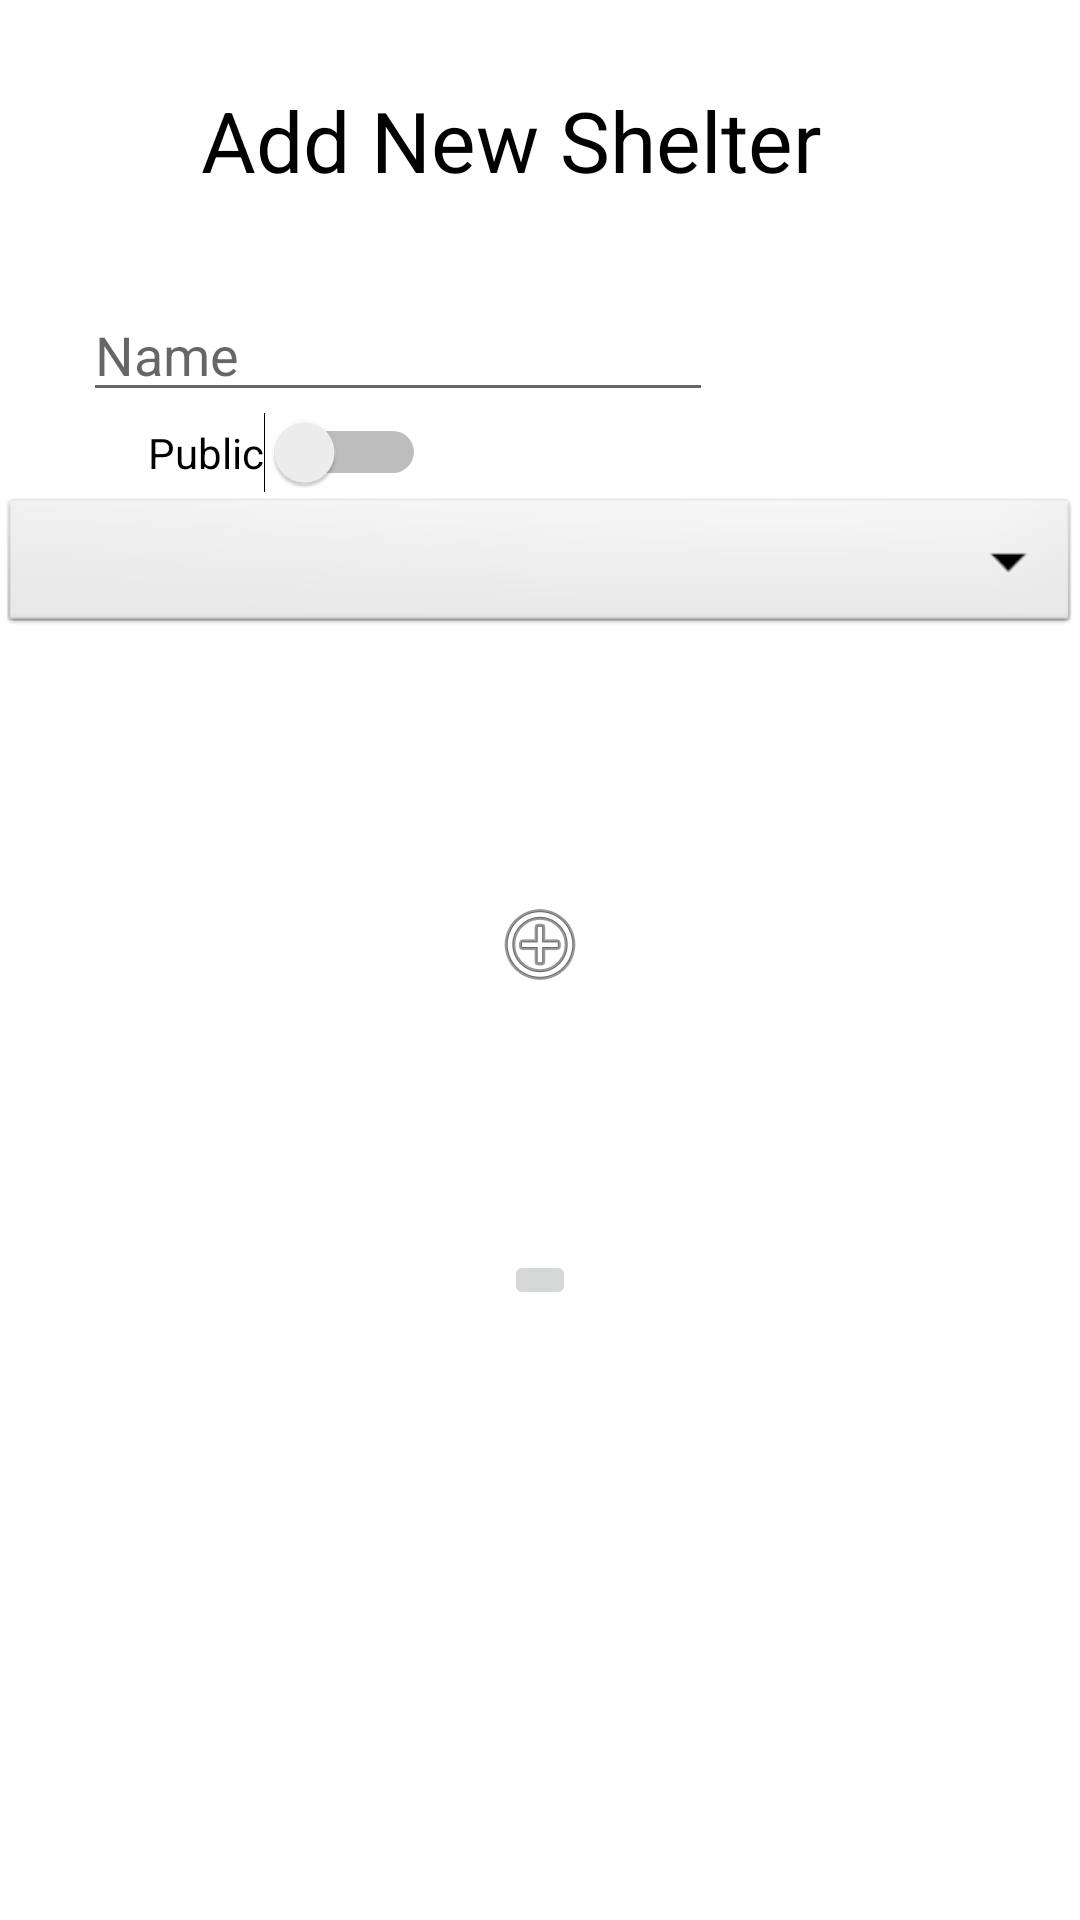

Reconstruct the res/layout file that produces this screen, plus the resources it refers to.
<!-- AndroidManifest.xml: application theme Theme.ShareMyShelter -->
<!-- res/layout/activity_add_shelter.xml -->
<?xml version="1.0" encoding="utf-8"?>
<androidx.constraintlayout.widget.ConstraintLayout xmlns:android="http://schemas.android.com/apk/res/android"
    xmlns:app="http://schemas.android.com/apk/res-auto"
    xmlns:tools="http://schemas.android.com/tools"
    android:layout_width="match_parent"
    android:layout_height="match_parent"
    tools:context=".AddShelterActivity">

    <TextView
        android:id="@+id/title"
        android:layout_width="wrap_content"
        android:layout_height="wrap_content"
        android:layout_marginTop="28dp"
        android:text="Add New Shelter"
        android:textColor="#000000"
        android:textSize="28sp"
        app:layout_constraintEnd_toEndOf="parent"
        app:layout_constraintHorizontal_bias="0.436"
        app:layout_constraintStart_toStartOf="parent"
        app:layout_constraintTop_toTopOf="parent" />

    <EditText
        android:id="@+id/name"
        android:layout_width="wrap_content"
        android:layout_height="wrap_content"
        android:layout_marginTop="96dp"
        android:ems="10"
        android:hint="Name"
        app:layout_constraintEnd_toEndOf="parent"
        app:layout_constraintHorizontal_bias="0.184"
        app:layout_constraintStart_toStartOf="parent"
        app:layout_constraintTop_toTopOf="parent" />

    <Spinner
        android:id="@+id/locationSpinner"
        android:layout_width="match_parent"
        android:layout_height="wrap_content"
        android:spinnerMode="dropdown"
        app:layout_constraintTop_toBottomOf="@id/shelterMode"
        android:background="@android:drawable/btn_dropdown"
        />

    <ImageButton
        android:id="@+id/addShelter"
        android:layout_width="wrap_content"
        android:layout_height="wrap_content"
        app:layout_constraintBottom_toBottomOf="parent"
        app:layout_constraintEnd_toEndOf="parent"
        app:layout_constraintStart_toStartOf="parent"
        app:layout_constraintTop_toBottomOf="@id/locationSpinner"
        app:srcCompat="@drawable/fui_ic_check_circle_black_128dp" />

    <Switch
        android:id="@+id/shelterMode"
        android:layout_width="wrap_content"
        android:layout_height="wrap_content"
        android:text="Public"
        app:layout_constraintBottom_toTopOf="@id/locationSpinner"
        app:layout_constraintEnd_toEndOf="parent"
        app:layout_constraintStart_toStartOf="parent"
        app:layout_constraintHorizontal_bias="0.184"
        app:layout_constraintTop_toBottomOf="@id/name" />

    <ImageView
        android:id="@+id/add_photo"
        android:layout_width="wrap_content"
        android:layout_height="wrap_content"
        app:layout_constraintBottom_toTopOf="@+id/addShelter"
        app:layout_constraintEnd_toEndOf="parent"
        app:layout_constraintStart_toStartOf="parent"
        app:layout_constraintTop_toBottomOf="@+id/locationSpinner"
        app:srcCompat="@android:drawable/ic_menu_add" />


</androidx.constraintlayout.widget.ConstraintLayout>
<!-- resources referenced by this layout -->
<resources>
  <style name="Theme.ShareMyShelter" parent="Theme.MaterialComponents.DayNight.DarkActionBar">
          
          <item name="colorPrimary">@color/purple_500</item>
          <item name="colorPrimaryVariant">@color/purple_700</item>
          <item name="colorOnPrimary">@color/white</item>
          
          <item name="colorSecondary">@color/teal_200</item>
          <item name="colorSecondaryVariant">@color/teal_700</item>
          <item name="colorOnSecondary">@color/black</item>
          
          <item name="android:statusBarColor" tools:targetApi="l">?attr/colorPrimaryVariant</item>
          
      </style>
  <color name="purple_500">#00BCD4</color>
  <color name="purple_700">#0097A7</color>
  <color name="white">#FFFFFFFF</color>
  <color name="teal_200">#C5E1A5</color>
  <color name="teal_700">#AFB42B</color>
  <color name="black">#FF000000</color>
</resources>
